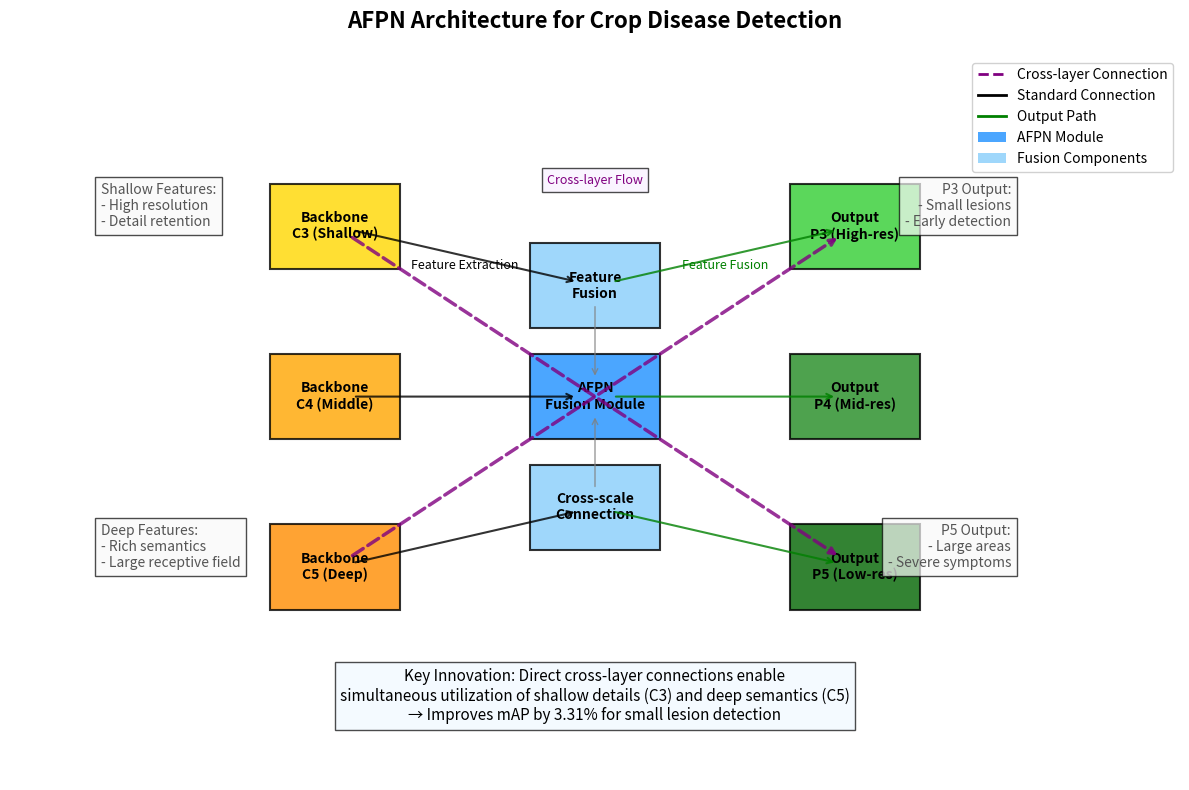

Generate this figure with matplotlib:
import matplotlib.pyplot as plt
import matplotlib.patches as patches
from matplotlib.lines import Line2D
from matplotlib import font_manager as fm
import numpy as np


def draw_afpn_diagram():
    plt.figure(figsize=(12, 8))
    ax = plt.gca()

    # 设置图层参数
    layer_params = {
        'C3': {'pos': (1, 4), 'label': 'Backbone\nC3 (Shallow)', 'color': '#FFD700'},
        'C4': {'pos': (1, 2), 'label': 'Backbone\nC4 (Middle)', 'color': '#FFA500'},
        'C5': {'pos': (1, 0), 'label': 'Backbone\nC5 (Deep)', 'color': '#FF8C00'},
        'AFPN': {'pos': (3, 2), 'label': 'AFPN\nFusion Module', 'color': '#1E90FF'},
        'P3': {'pos': (5, 4), 'label': 'Output\nP3 (High-res)', 'color': '#32CD32'},
        'P4': {'pos': (5, 2), 'label': 'Output\nP4 (Mid-res)', 'color': '#228B22'},
        'P5': {'pos': (5, 0), 'label': 'Output\nP5 (Low-res)', 'color': '#006400'},
        'FeatureFusion': {'pos': (3, 3.3), 'label': 'Feature\nFusion', 'color': '#87CEFA'},
        'CrossScale': {'pos': (3, 0.7), 'label': 'Cross-scale\nConnection', 'color': '#87CEFA'}
    }

    # 绘制层节点
    for name, params in layer_params.items():
        ax.add_patch(patches.Rectangle(
            (params['pos'][0] - 0.5, params['pos'][1] - 0.5), 1, 1,
            facecolor=params['color'], alpha=0.8, edgecolor='black',
            linewidth=1.5
        ))
        plt.text(
            params['pos'][0], params['pos'][1],
            params['label'],
            ha='center', va='center', fontsize=10, fontweight='bold'
        )

    # 绘制连接线
    connections = [
        # 标准连接
        ('C3', 'FeatureFusion', 'black', 1.5, '-'),
        ('C4', 'AFPN', 'black', 1.5, '-'),
        ('C5', 'CrossScale', 'black', 1.5, '-'),
        ('FeatureFusion', 'P3', 'green', 1.5, '-'),
        ('AFPN', 'P4', 'green', 1.5, '-'),
        ('CrossScale', 'P5', 'green', 1.5, '-'),

        # AFPN核心创新: 非相邻层直接连接
        ('C3', 'P5', 'purple', 2.5, '--'),
        ('C5', 'P3', 'purple', 2.5, '--'),

        # AFPN内部连接
        ('FeatureFusion', 'AFPN', 'gray', 1.0, '-'),
        ('CrossScale', 'AFPN', 'gray', 1.0, '-')
    ]

    # 绘制所有连接线
    for src, dst, color, width, linestyle in connections:
        src_pos = layer_params[src]['pos']
        dst_pos = layer_params[dst]['pos']

        # 添加箭头
        plt.annotate("",
                     xy=dst_pos, xycoords='data',
                     xytext=src_pos, textcoords='data',
                     arrowprops=dict(
                         arrowstyle="->",
                         color=color,
                         linewidth=width,
                         linestyle=linestyle,
                         alpha=0.8,
                         shrinkA=15,  # 箭头起点偏移
                         shrinkB=15  # 箭头终点偏移
                     )
                     )

    # 添加图例 (右上角)
    legend_elements = [
        Line2D([0], [0], color='purple', lw=2, linestyle='--', label='Cross-layer Connection'),
        Line2D([0], [0], color='black', lw=2, label='Standard Connection'),
        Line2D([0], [0], color='green', lw=2, label='Output Path'),
        patches.Patch(facecolor='#1E90FF', alpha=0.8, label='AFPN Module'),
        patches.Patch(facecolor='#87CEFA', alpha=0.8, label='Fusion Components')
    ]
    plt.legend(handles=legend_elements, loc='upper right', fontsize=10,
               bbox_to_anchor=(1.0, 1.0), framealpha=0.9)

    # 添加标题和说明 (顶部中央)
    plt.title('AFPN Architecture for Crop Disease Detection',
              fontsize=16, pad=20, fontweight='bold')

    # 特征说明 (左侧)
    plt.text(-0.8, 4, "Shallow Features:\n- High resolution\n- Detail retention",
             ha='left', fontsize=10, color='#555555', bbox=dict(facecolor='#f8f8f8', alpha=0.7))
    plt.text(-0.8, 0, "Deep Features:\n- Rich semantics\n- Large receptive field",
             ha='left', fontsize=10, color='#555555', bbox=dict(facecolor='#f8f8f8', alpha=0.7))

    # 输出说明 (右侧)
    plt.text(6.2, 4, "P3 Output:\n- Small lesions\n- Early detection",
             ha='right', fontsize=10, color='#555555', bbox=dict(facecolor='#f8f8f8', alpha=0.7))
    plt.text(6.2, 0, "P5 Output:\n- Large areas\n- Severe symptoms",
             ha='right', fontsize=10, color='#555555', bbox=dict(facecolor='#f8f8f8', alpha=0.7))

    # 关键创新标注 (底部中央)
    plt.text(3, -1.8,
             "Key Innovation: Direct cross-layer connections enable\n"
             "simultaneous utilization of shallow details (C3) and deep semantics (C5)\n"
             "→ Improves mAP by 3.31% for small lesion detection",
             ha='center', fontsize=11, bbox=dict(facecolor='#f0f8ff', alpha=0.7))

    # 连接标注
    plt.text(2, 3.5, "Feature Extraction", ha='center', fontsize=9, color='black')
    plt.text(4, 3.5, "Feature Fusion", ha='center', fontsize=9, color='green')
    plt.text(3, 4.5, "Cross-layer Flow", ha='center', fontsize=9, color='purple',
             bbox=dict(facecolor='#f9f2ff', alpha=0.7))

    plt.xlim(-1.5, 7.5)
    plt.ylim(-2.5, 6)
    plt.axis('off')
    plt.tight_layout()
    plt.savefig('afpn_architecture_optimized.png', dpi=300, bbox_inches='tight')
    plt.show()


# 生成示意图
draw_afpn_diagram()
